Run: headless pygame with SDL's dummy video driver; simulated clock (each Clock.tick advances the game by its frame time, no real sleeping); random seed 0; keys injected as events and as key.get_pressed() state; mouse plan: one left click at the window centre at the start of phase 2, then a move to the lower-right quarter at the start of phase 3; restart key RETURN tapped at the start of phases 3 and 4.
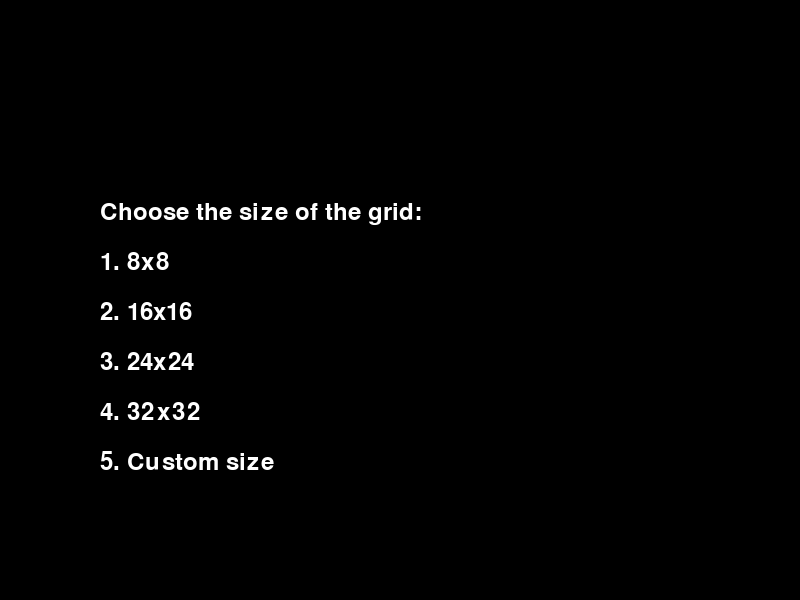
Frame 1 of 4 · flips 1–60 · no input
Frame 2 of 4 · flips 61–180 · clicked the window centre · tapped SPACE, RETURN · held RIGHT (→), D · screen unchanged from frame 1, image omitted
Frame 3 of 4 · flips 181–300 · moved the mouse to the lower-right quarter · tapped RETURN · held DOWN (↓), S · screen unchanged from frame 2, image omitted
Frame 4 of 4 · flips 301–420 · tapped RETURN · held LEFT (←), A, UP (↑), W · screen unchanged from frame 3, image omitted

The pygame program that drew these frames:

#200501001 Hatice Reyhan Çalışkan 220501009 Betül Canol 
import pygame
import sys
import random

# Define colors
WHITE = (255, 255, 255)
BLACK = (0, 0, 0)
GRAY = (200, 200, 200)
RED = (255, 0, 0)
GREEN = (0, 255, 0)
BLUE = (0, 0, 255)
YELLOW = (255, 255, 0)

class Board:
    def __init__(self, width, height, cell_size):
        self.width = width
        self.height = height
        self.cell_size = cell_size
        self.grid = [[0] * width for _ in range(height)]

    def draw(self, screen, offset_x, offset_y):
        for y in range(self.height):
            for x in range(self.width):
                color = WHITE if (x + y) % 2 == 0 else GRAY
                pygame.draw.rect(screen, color, (offset_x + x * self.cell_size, offset_y + y * self.cell_size, self.cell_size, self.cell_size))

                #Checking if there's a warrior on the cell
                if self.grid[y][x] != 0:
                    warrior_color = self.grid[y][x]
                    pygame.draw.circle(screen, warrior_color, (offset_x + x * self.cell_size + self.cell_size // 2, offset_y + y * self.cell_size + self.cell_size // 2), self.cell_size // 3)

    def place_warrior(self, x, y, color):
        self.grid[y][x] = color

#WARRIOR CALSS
class Warrior:
    def __init__(self, name, resource, health, target, damage):
        self.name = name
        self.resource = resource
        self.health = health
        self.target = target
        self.damage = damage

    def attack_enemy(self, target):
        raise NotImplementedError("attack_enemy method must be implemented in subclass")
    
#MUHAFIZ
class Guardian(Warrior):
    def __init__(self, name):
        super().__init__(name, resource = 10, health = 80, target = None, damage = 20)
        self.range_horizontal = 1
        self.range_vertical = 1
        self.range_diagonal = 1

    def attack_enemy(self, target):
        print(f"{self.name} attacks {target.name} for {self.damage} damage.")
#OKÇU
class Archer(Warrior):
    def __init__(self, name):
        super().__init__(name, resource = 20, health = 30, target = None, damage = 60)
        self.range_horizontal = 2
        self.range_vertical = 2
        self.range_diagonal = 2

    def attack_enemy(self, target):
        print(f"{self.name} hits {target.name} for {self.damage} damage.")
#TOPÇU
class Artillery(Warrior):
    def __init__(self, name):
        super().__init__(name, resource = 50, health = 30, target = None, damage = 100)
        self.range_horizontal = 2
        self.range_vertical = 2
        self.range_diagonal = 0

    def attack_enemy(self, target):
        print(f"{self.name} hits {target.name} for {self.damage} damage.")
#ATLI
class Cavalry(Warrior):
    def __init__(self, name):
        super().__init__(name, resource = 30, health = 40, target = None, damage = 30)
        self.range_horizontal = 0
        self.range_vertical = 0
        self.range_diagonal = 3
    
    def attack_enemy(self, target):
        print(f"{self.name} hits {target.name} for {self.damage} damage.")
#CANCI
class Healer(Warrior):
    def __init__(self, name):
        super().__init__(name, resource = 10, health = 100, target = None, damage = 0)
        self.heal = 50
        self.range_horizontal = 2
        self.range_vertical = 2
        self.range_diagonal = 2

    def attack_enemy(self, target):
        print(f"{self.name} heals {target.name} for {self.heal} HP.")
        target.health += self.heal


#PLAYER CLASS
class Player:
    def __init__(self, name, color):
        self.name = name
        self.color = color
        self.inventory = []
        self.resource = 200  #Starting 200 resources
        self.life = 1  # Starting 1 life

#GAME CLASS
class Game:
    def __init__(self):
        pygame.init()
        self.clock = pygame.time.Clock()
        self.selected_x = None
        self.selected_y = None
        self.custom_size = False
        self.board_width = 8  
        self.board_height = 8  
        self.cell_size = 50  
        self.screen = pygame.display.set_mode((800, 600), pygame.RESIZABLE)
        pygame.display.set_caption("Board Game")
        self.font = pygame.font.Font(None, 36)
        self.offset_x = 0
        self.offset_y = 0
        self.players = []
        self.current_player_index = 0  #index of the current player
        self.warrior_placements = {}
        self.max_warrior_placements = 2
        self.player_colors = [RED, GREEN, BLUE, YELLOW]
        #PASS BUTTON??????
        self.pass_button_rect = pygame.Rect(100, 500, 100, 50)
        self.pass_button_text = "Pass"
        self.pass_button_font = pygame.font.Font(None, 36)
        self.pass_button_color = (100, 100, 100)
        self.pass_button_hover_color = (150, 150, 150)

    def get_board_size(self):
        while True:
            self.screen.fill(BLACK)
            self.render_text("Choose the size of the grid:", (100, 200))
            self.render_text("1. 8x8", (100, 250))
            self.render_text("2. 16x16", (100, 300))
            self.render_text("3. 24x24", (100, 350))
            self.render_text("4. 32x32", (100, 400))
            self.render_text("5. Custom size", (100, 450))
            pygame.display.flip()

            for event in pygame.event.get():
                if event.type == pygame.KEYDOWN:
                    if event.key == pygame.K_1:
                        self.board_width = self.board_height = 8
                        self.cell_size = 50
                        return
                    elif event.key == pygame.K_2:
                        self.board_width = self.board_height = 16
                        self.cell_size = 40
                        return
                    elif event.key == pygame.K_3:
                        self.board_width = self.board_height = 24
                        self.cell_size = 30
                        return
                    elif event.key == pygame.K_4:
                        self.board_width = self.board_height = 32
                        self.cell_size = 25
                        return
                    elif event.key == pygame.K_5:
                        self.custom_size = True
                        size_input = ""
                        while True:
                            self.screen.fill(BLACK)
                            size_text = self.font.render("Enter the size of the grid (between 8 and 32):", True, WHITE)
                            size_input_text = self.font.render(size_input, True, WHITE)
                            self.screen.blit(size_text, (100, 200))
                            self.screen.blit(size_input_text, (100, 250))
                            self.render_text("Press ENTER to confirm", (100, 300))
                            pygame.display.flip()

                            for event in pygame.event.get():
                                if event.type == pygame.KEYDOWN:
                                    if event.key == pygame.K_RETURN:
                                        try:
                                            size = int(size_input)
                                            if 8 <= size <= 32:
                                                self.board_width = self.board_height = size
                                                self.cell_size = int(400 / size)  #Adjust cell size based on the board size!!
                                                return
                                            else:
                                                size_input = ""
                                        except ValueError:
                                            size_input = ""
                                    elif event.key == pygame.K_BACKSPACE:
                                        size_input = size_input[:-1]
                                    else:
                                        size_input += event.unicode

                elif event.type == pygame.VIDEORESIZE:
                    self.screen = pygame.display.set_mode(event.dict['size'], pygame.RESIZABLE)
                    pygame.display.flip()

    def get_player_count(self):
        while True:
            self.screen.fill(BLACK)
            self.render_text("Enter the number of players (1-4):", (100, 200))
            pygame.display.flip()

            for event in pygame.event.get():
                if event.type == pygame.KEYDOWN:
                    if pygame.K_1 <= event.key <= pygame.K_4:
                        return event.key - pygame.K_1 + 1

    def get_player_names(self, player_count):
        names = []
        for i in range(player_count):
            name = ""
            while True:
                self.screen.fill(BLACK)
                self.render_text(f"Enter the name for Player {i+1}:", (100, 200))
                self.render_text(name, (100, 250))
                pygame.display.flip()
                for event in pygame.event.get():
                    if event.type == pygame.KEYDOWN:
                        if event.key == pygame.K_RETURN:
                            if name:    #Checks if the name is empty
                                names.append(name)
                                name = "" #Clear the name for the next player!!
                                break
                        elif event.key == pygame.K_BACKSPACE:
                            name = name[:-1]
                        else:
                            name += event.unicode
                if len(names) > i:
                    break
        return names

    def generate_players(self, player_count):
        names = self.get_player_names(player_count)
        bot_count = max(0, 4 - player_count)
        for i in range(player_count):
            self.players.append(Player(names[i], random.choice([RED, GREEN, BLUE, YELLOW])))
        for i in range(bot_count):
            self.players.append(Player(f"Bot{i+1}", random.choice([RED, GREEN, BLUE, YELLOW])))


#RUN
    def run(self):
        self.get_board_size()
        player_count = self.get_player_count()
        self.generate_players(player_count)
        self.board = Board(self.board_width, self.board_height, self.cell_size)

        for i, player in enumerate(self.players):
            corner_x = 0 if i % 2 == 0 else self.board_width - 1
            corner_y = 0 if i < 2 else self.board_height - 1
            guardian = Guardian(f"{player.name}'s Guardian")
            self.board.place_warrior(corner_x, corner_y, player.color)
            self.warrior_placements[player] = self.warrior_placements.get(player, 0) + 1

        running = True
        selecting_warrior = False
        selected_warrior = None


        while running:
            for event in pygame.event.get():
                if event.type == pygame.QUIT:
                    running = False
                elif event.type == pygame.MOUSEBUTTONDOWN and event.button == 1:
                    x, y = pygame.mouse.get_pos()
                    self.handle_click(x, y)
                elif event.type == pygame.KEYDOWN:
                    if selecting_warrior:
                        if pygame.K_1 <= event.key <= pygame.K_9:
                            index = event.key - pygame.K_1
                            if index < len(self.players[self.current_player_index].inventory):
                                selected_warrior = self.players[self.current_player_index].inventory[index]
                                selecting_warrior = False
                    elif event.key == pygame.K_SPACE:
                        selecting_warrior = True

            self.screen.fill(BLACK)
            self.offset_x = (self.screen.get_width() - self.board_width * self.cell_size) // 2
            self.offset_y = (self.screen.get_height() - self.board_height * self.cell_size) // 2
            self.board.draw(self.screen, self.offset_x, self.offset_y)
            self.draw_inventories()
            
            #Displaying Turns
            current_player = self.players[self.current_player_index]
            turn_text = f"Turn: {current_player.name}"
            turn_text_surface = self.font.render(turn_text, True, WHITE)
            text_width, text_height = turn_text_surface.get_size()
            text_x = (self.screen.get_width() - text_width) // 2
            text_y = 20  #vertical position of the text
            self.screen.blit(turn_text_surface, (text_x, text_y))

            if self.selected_x is not None and self.selected_y is not None:
                pygame.draw.rect(self.screen, (255, 0, 0), (self.offset_x + self.selected_x * self.cell_size, self.offset_y + self.selected_y * self.cell_size, self.cell_size, self.cell_size), 3)

            if selecting_warrior:
                self.render_text("Select a warrior to place: ", (100, 200))
                y_offset = 250
                for i, warrior in enumerate(self.players[self.current_player_index].inventory):
                    warrior_text = f"{i + 1}. {warrior.name} (Resource: {warrior.resource})"
                    self.render_text(warrior_text, (100, y_offset))
                    y_offset += 30
            

            pygame.display.flip()
            self.clock.tick(30)

    def generate_players(self, player_count):
        names = self.get_player_names(player_count)
        bot_count = max(0, 4 - player_count)
        for i in range(player_count):
            self.players.append(Player(names[i], self.player_colors[i]))
        for i in range(bot_count):
            self.players.append(Player(f"Bot{i+1}", self.player_colors[player_count + i]))
    def switch_turn(self):
        self.current_player_index = (self.current_player_index + 1) % len(self.players)

#handle click
    def handle_click(self, x, y):
        grid_x = (x - self.offset_x) // self.cell_size
        grid_y = (y - self.offset_y) // self.cell_size

        # Check if the pass button is clicked
        pass_button_area = pygame.Rect(100, 500, 100, 50)  #Define pass button area??????
        if pass_button_area.collidepoint(x, y):
            self.switch_turn()  #Skip the player's turn without placing any warriors
            return

        if 0 <= grid_x < self.board_width and 0 <= grid_y < self.board_height:
            player_index = self.current_player_index
            current_player = self.players[player_index]

            # Check if the player can place warriors in the current turn
            if self.warrior_placements.get(current_player, 0) < self.max_warrior_placements:
                # Check if the player is trying to place a warrior
                if self.selected_x is not None and self.selected_y is not None:
                    warrior = self.select_warrior(current_player)
                    if warrior is not None:
                        # Deduct resource cost from the player's inventory
                        if current_player.resource >= warrior.resource:
                            current_player.resource -= warrior.resource
                            self.board.place_warrior(grid_x, grid_y, current_player.color)
                            self.board.grid[grid_y][grid_x] = current_player.color
                            self.selected_x = None
                            self.selected_y = None
                            self.warrior_placements[current_player] = self.warrior_placements.get(current_player, 0) + 1
                            if self.warrior_placements[current_player] == self.max_warrior_placements:
                                self.switch_turn()
                        else:
                            print("Not enough resources to place the warrior.")
                else:
                    self.selected_x = grid_x
                    self.selected_y = grid_y
            else:
                self.switch_turn()
    
#WARRIOR SELECTION
    def select_warrior(self, player):
        self.screen.fill(BLACK)
        self.render_text("Select a warrior to place:", (100, 200))
        y_offset = 250
        warrior_classes = [Guardian, Archer, Artillery, Cavalry, Healer]
        for i, warrior_class in enumerate(warrior_classes):
            warrior = warrior_class(f"{player.name}'s {warrior_class.__name__}")
            if player.resource >= warrior.resource:  #Checking if the player can afford the warrior
                warrior_text = f"{i + 1}. {warrior.name} (Resource: {warrior.resource})"
                self.render_text(warrior_text, (100, y_offset))
                y_offset += 30
        
        pygame.display.flip()

        #Waiting for player input to select a warrior
        selected_warrior_index = None
        while selected_warrior_index is None:
            for event in pygame.event.get():
                if event.type == pygame.KEYDOWN:
                    if pygame.K_1 <= event.key <= pygame.K_5:
                        index = event.key - pygame.K_1
                        if index < len(warrior_classes):
                            warrior_class = warrior_classes[index]
                            warrior = warrior_class(f"{player.name}'s {warrior_class.__name__}")
                            if player.resource >= warrior.resource:
                                return warrior
        return None

    def render_text(self, text, position):
        text_surface = self.font.render(text, True, WHITE)
        self.screen.blit(text_surface, position)
    

#INVENTORY
    def draw_inventories(self):
        player_colors = [RED, GREEN, BLUE, YELLOW]
        screen_width, screen_height = self.screen.get_width(), self.screen.get_height()
        corner_positions = [(10, 10),                       #Top left 
                        (screen_width - 200, 10),           #Top right 
                        (10, screen_height - 150),          #Bottom left 
                        (screen_width - 200, screen_height - 150)]  #Bottom right 

        for i, player in enumerate(self.players):
            color = player_colors[i % len(player_colors)]
            position = corner_positions[i % len(corner_positions)]
        
            #Display Player Name
            player_name_text = f"{player.name}:"
            player_name_text_surface = self.font.render(player_name_text, True, color)
            player_name_text_position = position
            self.screen.blit(player_name_text_surface, player_name_text_position)
        
            #Display Resources
            resources_text = f"Resources: {player.resource}"
            resources_text_surface = self.font.render(resources_text, True, color)
            resources_text_position = (position[0], position[1] + 30)
            self.screen.blit(resources_text_surface, resources_text_position)
        
            #Display Life
            life_text = f"Life: {player.life}"
            life_text_surface = self.font.render(life_text, True, color)
            life_text_position = (position[0], position[1] + 60)
            self.screen.blit(life_text_surface, life_text_position)


if __name__ == "__main__":
    game = Game()
    game.run()
